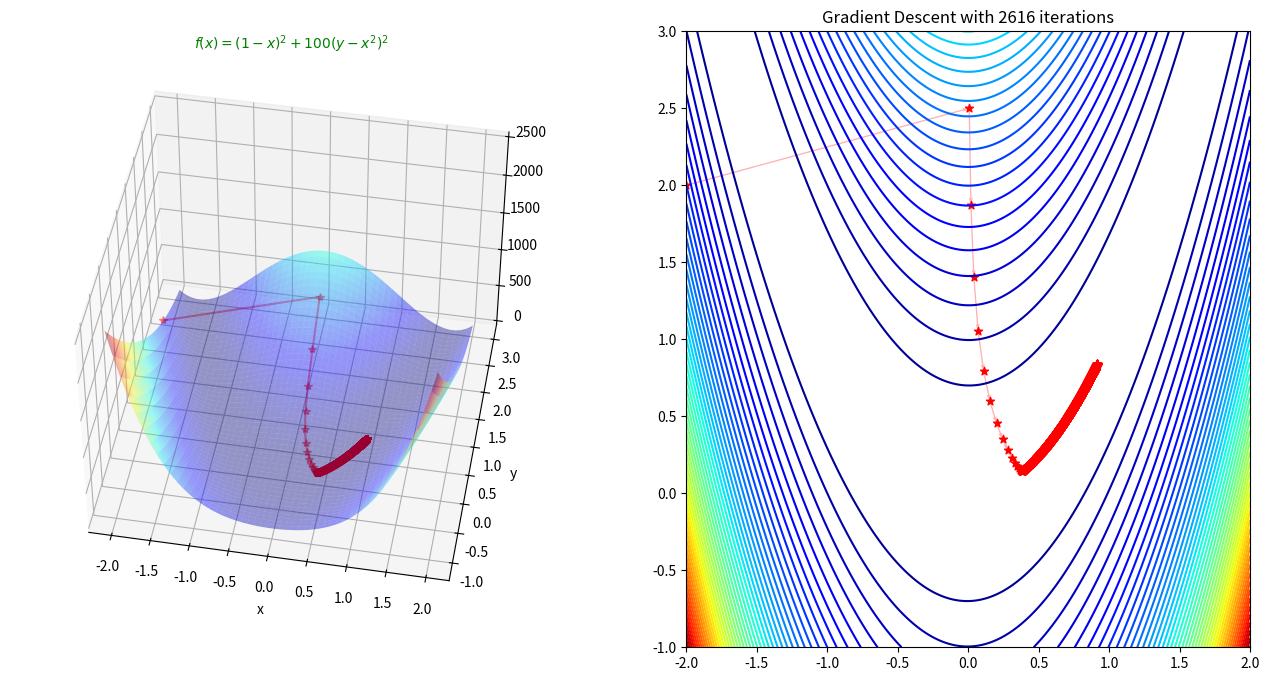

Source code (Python):
import matplotlib.pyplot as plt
import numpy as np
from mpl_toolkits import mplot3d


# [redacted]

def Rosenbrock(x,y):
    return (1 + x)**2 + 100*(y - x**2)**2

def GradRosenbrock(x,y):
    g1 = -400*x*y + 400*x**3 + 2*x -2
    g2 = 200*y -200*x**2
    return np.array([g1,g2])

def HessianRosenbrock(x,y):
    h11 = -400*y + 1200*x**2 + 2
    h12 = -400 * x
    h21 = -400 * x
    h22 = 200
    return np.array([[h11,h12],[h21,h22]])
    
def GradientDescent(Grad,x,y, gamma = 0.00125, epsilon=0.0001, nMax = 10000 ):
    #Initialization
    i = 0
    iter_x, iter_y, iter_count = np.empty(0),np.empty(0), np.empty(0)
    error = 10
    X = np.array([x,y])
    
    #Looping as long as error is greater than epsilon
    while np.linalg.norm(error) > epsilon and i < nMax:
        i +=1
        iter_x = np.append(iter_x,x)
        iter_y = np.append(iter_y,y)
        iter_count = np.append(iter_count ,i)    
        
        X_prev = X
        X = X - gamma * Grad(x,y)
        error = X - X_prev
        x,y = X[0], X[1]
          
    print(X)
    return X, iter_x,iter_y, iter_count


def NewtonMethod():
    ## 1 Newton's Method
    root,iter_x,iter_y, iter_count = GradientDescent(GradRosenbrock,-2,2)
    x = np.linspace(-2,2,250)
    y = np.linspace(-1,3,250)
    X, Y = np.meshgrid(x, y)
    Z = Rosenbrock(X, Y)

    #Angles needed for quiver plot
    anglesx = iter_x[1:] - iter_x[:-1]
    anglesy = iter_y[1:] - iter_y[:-1]
    

    ## 2 Surface plot
    fig = plt.figure(figsize = (16,8))
    ax = fig.add_subplot(1, 2, 1, projection='3d')
    ax.plot_surface(X,Y,Z,rstride = 5, cstride = 5, cmap = 'jet', alpha = .4, edgecolor = 'none' )
    ax.plot(iter_x,iter_y, Rosenbrock(iter_x,iter_y),color = 'r', marker = '*', alpha = .4)

    ax.view_init(45, 280)
    ax.set_xlabel('x')
    ax.set_ylabel('y')

    ax.set_title(r"$f(x) = (1 - x)^2 + 100(y - x^2)^2$",
                c='g', horizontalalignment='center', fontsize=10)

    #Contour plot
    ax = fig.add_subplot(1, 2, 2)
    ax.contour(X,Y,Z, 50, cmap = 'jet')
    #Plotting the iterations and intermediate values
    ax.scatter(iter_x,iter_y,color = 'r', marker = '*')
    ax.quiver(iter_x[:-1], iter_y[:-1], anglesx, anglesy, scale_units = 'xy', angles = 'xy', scale = 1, color = 'r', alpha = .3)
    ax.set_title('Gradient Descent with {} iterations'.format(len(iter_count)))

    plt.show()


def main():
    NewtonMethod()


if __name__ == '__main__':
    main()